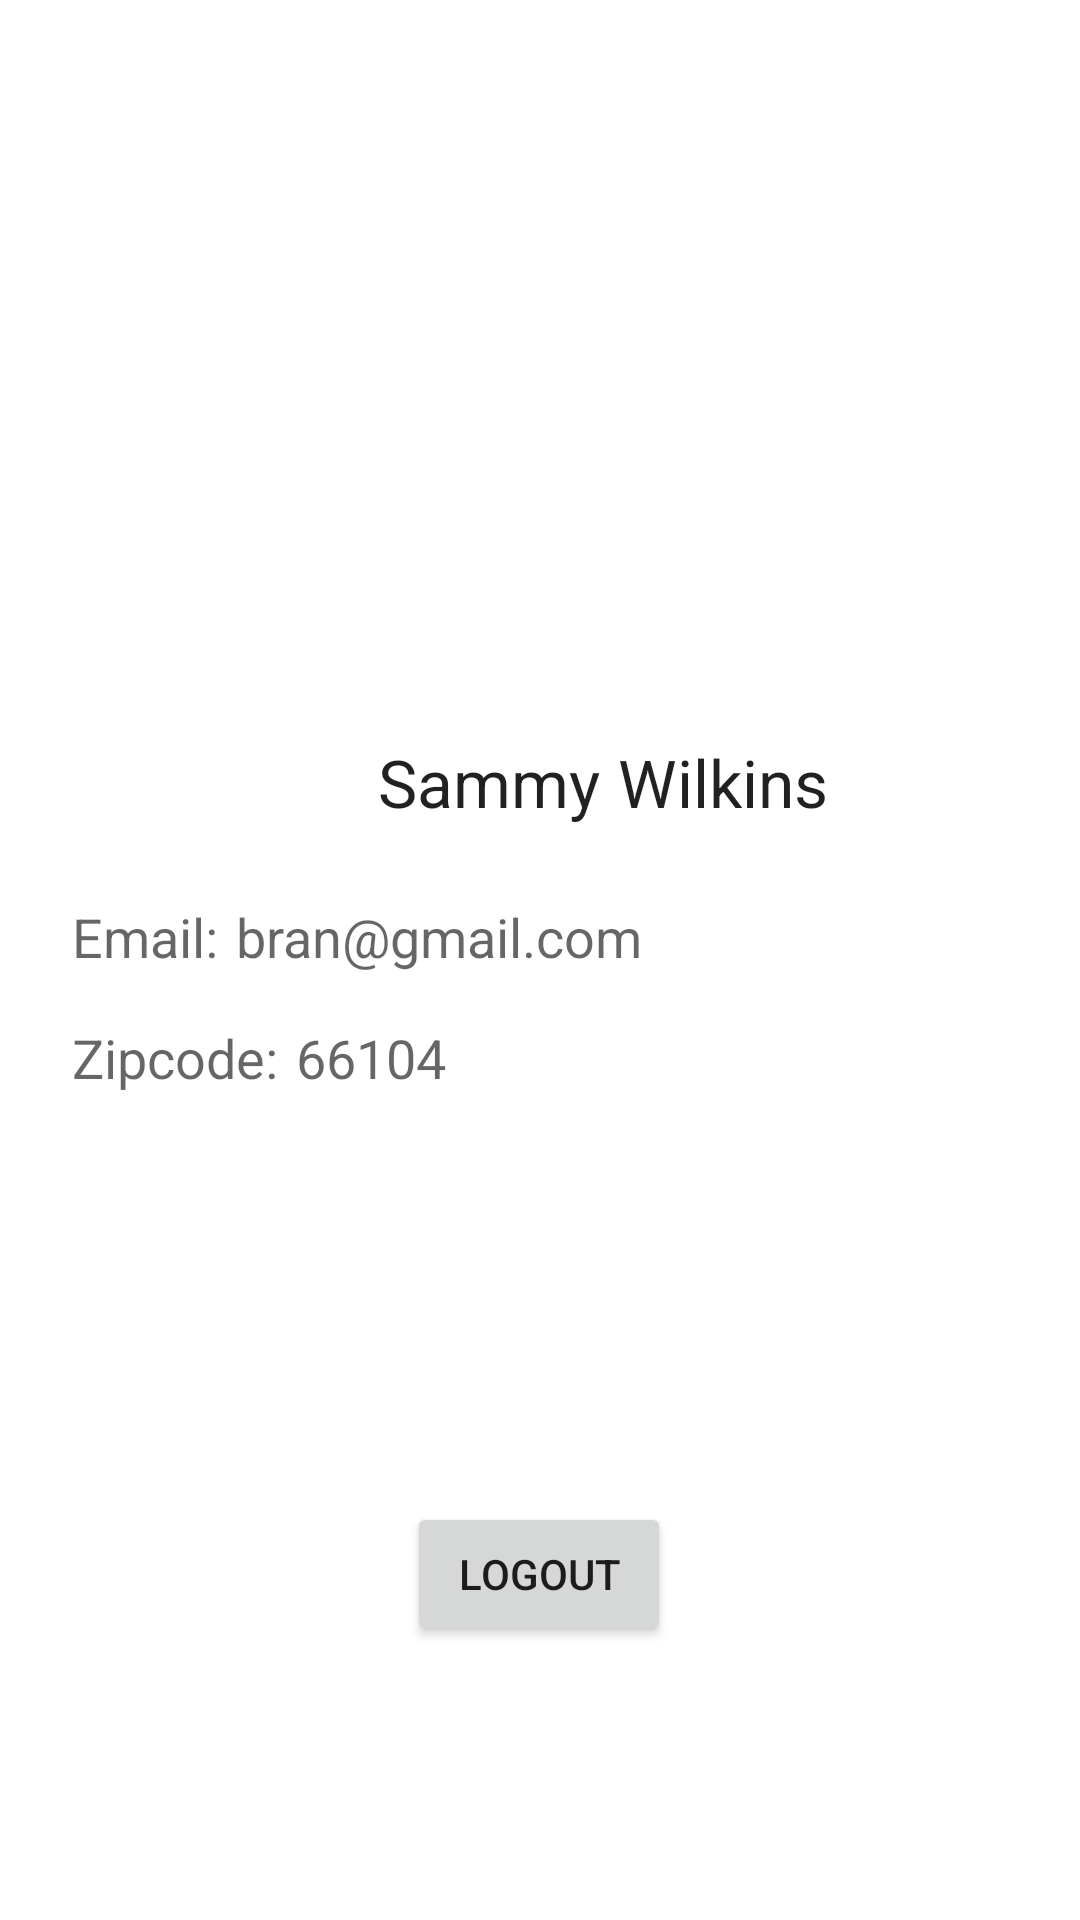

Android layout source for this screen:
<!-- AndroidManifest.xml: application theme Theme.MU_Project_Capstone -->
<!-- res/layout/fragment_profile.xml -->
<?xml version="1.0" encoding="utf-8"?>
<FrameLayout xmlns:android="http://schemas.android.com/apk/res/android"
    xmlns:app="http://schemas.android.com/apk/res-auto"
    xmlns:tools="http://schemas.android.com/tools"
    android:layout_width="match_parent"
    android:layout_height="match_parent"
    tools:context=".fragments.ProfileFragment">

    <androidx.constraintlayout.widget.ConstraintLayout
        android:layout_width="match_parent"
        android:layout_height="match_parent">

        <ImageView
            android:id="@+id/ivUserPhoto"
            android:layout_width="150dp"
            android:layout_height="150dp"
            android:layout_marginStart="32dp"
            android:layout_marginTop="80dp"
            android:layout_marginEnd="32dp"
            app:layout_constraintEnd_toEndOf="parent"
            app:layout_constraintStart_toStartOf="parent"
            app:layout_constraintTop_toTopOf="parent"
            tools:src="@drawable/icons8_user_90" />

        <TextView
            android:id="@+id/tvUserFirstName"
            android:layout_width="wrap_content"
            android:layout_height="wrap_content"
            android:layout_marginStart="126dp"
            android:layout_marginTop="16dp"
            android:text="Sammy"
            android:textAppearance="@style/TextAppearance.AppCompat.Large"
            app:layout_constraintStart_toStartOf="parent"
            app:layout_constraintTop_toBottomOf="@+id/ivUserPhoto" />

        <TextView
            android:id="@+id/tvUserLastName"
            android:layout_width="wrap_content"
            android:layout_height="wrap_content"
            android:layout_marginStart="6dp"
            android:text="Wilkins"
            android:textAppearance="@style/TextAppearance.AppCompat.Large"
            app:layout_constraintStart_toEndOf="@+id/tvUserFirstName"
            app:layout_constraintTop_toTopOf="@+id/tvUserFirstName" />

        <TextView
            android:id="@+id/tvEmailTitle"
            android:layout_width="wrap_content"
            android:layout_height="wrap_content"
            android:layout_marginStart="24dp"
            android:layout_marginTop="300dp"
            android:text="Email:"
            android:textAppearance="@style/TextAppearance.AppCompat.Medium"
            app:layout_constraintStart_toStartOf="parent"
            app:layout_constraintTop_toTopOf="parent" />

        <TextView
            android:id="@+id/tvUserEmail"
            android:layout_width="wrap_content"
            android:layout_height="wrap_content"
            android:layout_marginStart="6dp"
            android:text="bran@gmail.com"
            android:textAppearance="@style/TextAppearance.AppCompat.Medium"
            app:layout_constraintStart_toEndOf="@+id/tvEmailTitle"
            app:layout_constraintTop_toTopOf="@+id/tvEmailTitle" />

        <TextView
            android:id="@+id/tvZipcodeTitle"
            android:layout_width="wrap_content"
            android:layout_height="wrap_content"
            android:layout_marginStart="24dp"
            android:layout_marginTop="16dp"
            android:text="Zipcode:"
            android:textAppearance="@style/TextAppearance.AppCompat.Medium"
            app:layout_constraintStart_toStartOf="parent"
            app:layout_constraintTop_toBottomOf="@+id/tvEmailTitle" />

        <TextView
            android:id="@+id/tvUserZipcode"
            android:layout_width="wrap_content"
            android:layout_height="wrap_content"
            android:layout_marginStart="6dp"
            android:text="66104"
            android:textAppearance="@style/TextAppearance.AppCompat.Medium"
            app:layout_constraintStart_toEndOf="@+id/tvZipcodeTitle"
            app:layout_constraintTop_toTopOf="@+id/tvZipcodeTitle" />

        <Button
            android:id="@+id/btnUserLogout"
            android:layout_width="wrap_content"
            android:layout_height="wrap_content"
            android:layout_marginStart="148dp"
            android:layout_marginTop="136dp"
            android:layout_marginEnd="149dp"
            android:text="Logout"
            app:layout_constraintEnd_toEndOf="parent"
            app:layout_constraintStart_toStartOf="parent"
            app:layout_constraintTop_toBottomOf="@+id/tvZipcodeTitle" />

    </androidx.constraintlayout.widget.ConstraintLayout>
</FrameLayout>
<!-- resources referenced by this layout -->
<resources>
  <style name="Theme.MU_Project_Capstone" parent="Theme.MaterialComponents.DayNight.NoActionBar">
          
          <item name="colorPrimary">#2196F3</item>
          <item name="colorPrimaryVariant">@color/purple_700</item>
          <item name="colorOnPrimary">@color/white</item>
  
          
          <item name="colorSecondary">@color/teal_200</item>
          <item name="colorSecondaryVariant">@color/teal_700</item>
          <item name="colorOnSecondary">@color/black</item>
          
          <item name="android:statusBarColor">@color/white</item>
          
  
          <item name="android:windowLightStatusBar">true</item>
      </style>
  <color name="purple_700">#FF3700B3</color>
  <color name="white">#FFFFFFFF</color>
  <color name="teal_200">#FF03DAC5</color>
  <color name="teal_700">#FF018786</color>
  <color name="black">#FF000000</color>
</resources>
